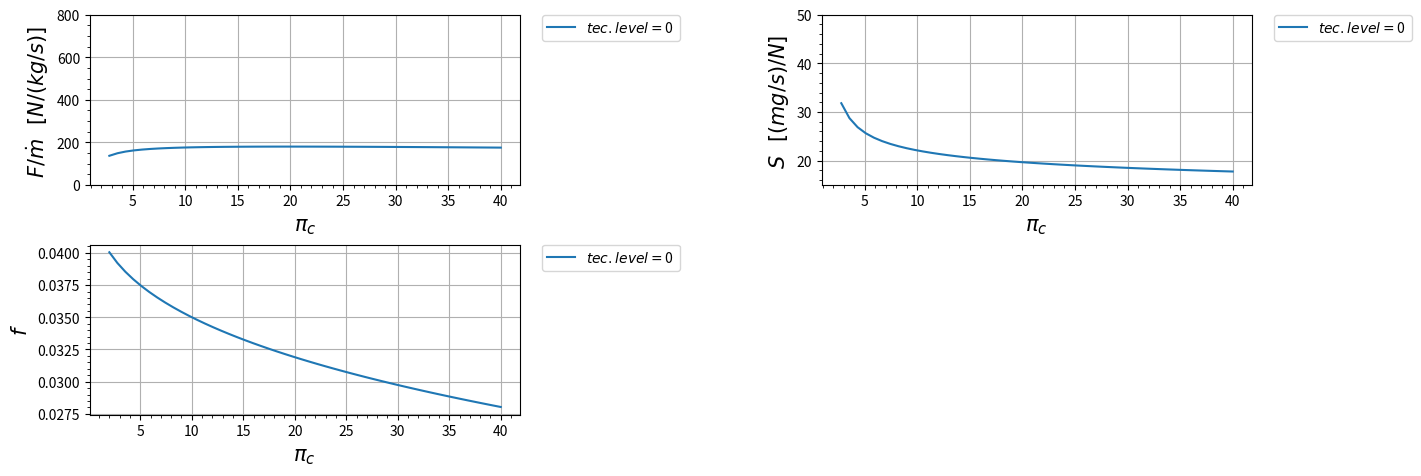

Reproduce this figure in Python.
import matplotlib.pyplot as plt
import numpy as np

class Turbofan_real:
    def __init__(self):
        s = 1

    def R_c(self):
        r_c = ((gamma_c-1)/(gamma_c))*(c_pc)
        return r_c
    
    def R_t(self):
        r_t = ((gamma_t-1)/(gamma_t))*(c_pt)
        return r_t

    def A_0(self):
        a_0 = (gamma_c*self.R_c()*t_0)**(0.5)
        return a_0
    
    def V_0(self):
        v_0 = self.A_0()*m_0
        return v_0
    
    def Tau_de_r(self):
        tau_r = 1 + (((gamma_c - 1)/(2))*(m_0**2))
        return tau_r
    
    def Pi_de_r(self):
        pi_r = (self.Tau_de_r())**((gamma_c)/(gamma_c-1))
        return pi_r
    
    def Pi_de_d(self):
        if m_0 <= 1:
            n_r = 1
        else:
            n_r = 1 - (0.075*((m_0-1)**1.35))

        pi_d = pi_dmax*n_r
        return pi_d
    
    def Tau_de_lambida(self):
        tau_lambida = (t_t4*c_pt)/(t_0*c_pc)
        return tau_lambida
    
    def Tau_de_c(self):
        tau_c = pi_c**((gamma_c-1)/(gamma_c*e_c))
        return tau_c
    
    def N_de_c(self):
        n_c = (((pi_c)**((gamma_c-1)/(gamma_c)))-1)/(self.Tau_de_c()-1)
        return n_c
    
    def Tau_de_f(self):
        tau_f = pi_f**((gamma_c-1)/(gamma_c*e_f))
        return tau_f
    
    def N_de_f(self):
        n_f = (((pi_f)**((gamma_c-1)/(gamma_c)))-1)/(self.Tau_de_f()-1)
        return n_f
    
    def F(self):
        f = (self.Tau_de_lambida() - (self.Tau_de_r()*self.Tau_de_c()))/(((n_b*h_pr)/(c_pc*t_0))-self.Tau_de_lambida())
        return f
    
    def Tau_de_t(self):
        tau_t = 1 - (((1)/(n_m*(1+self.F())))*((self.Tau_de_r())/(self.Tau_de_lambida()))*(self.Tau_de_c() - 1 + (alpha*(self.Tau_de_f()-1))))
        return tau_t
    
    def Pi_de_t(self):
        pi_t = self.Tau_de_t()**((gamma_t)/((gamma_t-1)*e_t))
        return pi_t
    
    def N_de_t(self):
        n_t = (1-self.Tau_de_t())/(1-(self.Tau_de_t()**(1/e_t)))
        return n_t
    
    def P_t9IP_9(self):
        p_t9Ip_9 = p_0Ip_9*self.Pi_de_r()*self.Pi_de_d()*pi_c*pi_b*self.Pi_de_t()*pi_n
        return p_t9Ip_9 
    
    def M_9(self):
        m_9 = (((2)/(gamma_t-1))*(((self.P_t9IP_9())**((gamma_t-1)/(gamma_t)))-1))**(0.5)
        return m_9
    
    def T_9IT_0(self):
        t_9It_0 = ((self.Tau_de_t()*self.Tau_de_lambida())/(self.P_t9IP_9()**((gamma_t-1)/(gamma_t))))*((c_pc)/(c_pt))
        return t_9It_0
    
    def V_9Ia_0(self):
        v_9Ia_0 = self.M_9()*((((gamma_t*self.R_t())/(gamma_c*self.R_c()))*(self.T_9IT_0()))**(0.5))
        return v_9Ia_0
    
    def P_t19IP_19(self):
        p_t19Ip_19 = p_0Ip_19*self.Pi_de_r()*self.Pi_de_d()*pi_f*pi_fn
        return p_t19Ip_19

    def M_19(self):
        m_19 = (((2)/(gamma_c-1))*(((self.P_t19IP_19())**((gamma_c-1)/(gamma_c)))-1))**(0.5)
        return m_19 
    
    def T_19IT_0(self):
        t_19It_0 = (self.Tau_de_f()*self.Tau_de_r())/(self.P_t19IP_19()**((gamma_c-1)/(gamma_c)))
        return t_19It_0
    
    def V_19Ia_0(self):
        v_19Ia_0 = self.M_19()*((self.T_19IT_0())**(0.5))
        return v_19Ia_0
    
    def Empuxo(self):
        parte_1 = ((alpha)/(1+alpha))*(self.A_0())*((self.V_19Ia_0())-(m_0)+(((self.T_19IT_0())/(self.V_19Ia_0()))*((1-p_0Ip_19)/(gamma_c))))
        parte_2 = ((((1)/(1+alpha))*(self.A_0()))*(((1+self.F())*(self.V_9Ia_0()))-(m_0)+((1+self.F())*((self.R_t())/(self.R_c()))*((self.T_9IT_0())/(self.V_9Ia_0()))*((1-p_0Ip_9)/(gamma_c)))))
        empuxo = parte_1+parte_2
        return empuxo
    
    def S(self):
       s = self.F()/((1+alpha)*self.Empuxo())
       return s
    
    def FR(self):
       parte_1 = ((self.V_19Ia_0())-(m_0)+(((self.T_19IT_0())/(self.V_19Ia_0()))*((1-p_0Ip_19)/(gamma_c))))
       parte_2 = (((1+self.F())*(self.V_9Ia_0()))-(m_0)+((1+self.F())*((self.R_t())/(self.R_c()))*((self.T_9IT_0())/(self.V_9Ia_0()))*((1-p_0Ip_9)/(gamma_c)))) 
       fr = (parte_2)/(parte_1)
       return fr
    
    def N_t(self):
       n_ter = (((self.A_0())**(2))*(((1+self.F())*((self.V_9Ia_0())**2))+(alpha*((self.V_19Ia_0())**2))-((1+alpha)*(m_0**2))))/(2*self.F()*h_pr)
       return n_ter
    
    def N_p(self):
       n_p = (2*m_0*((((1+self.F())*((self.V_9Ia_0())))+(alpha*((self.V_19Ia_0())))-((1+alpha)*(m_0)))))/((((1+self.F())*((self.V_9Ia_0())**2))+(alpha*((self.V_19Ia_0())**2))-((1+alpha)*(m_0**2))))
       return n_p
    
    def N_o(self):
       n_o = self.N_t()*self.N_p()
       return n_o


def Nivel_motor(nivel):
    global t_t4, pi_dmax, pi_b, pi_n, e_c, e_t, n_b, e_f
    if nivel == 0:        
        pi_dmax = 0.99
        e_c = 0.90
        e_f = 0.89
        pi_b = 0.96
        n_b = 0.99
        e_t = 0.89
        pi_n = 0.99  
        t_t4 = 3000
        if convert:
            t_t4 = t_t4/1.8 


    elif nivel == 1:        
        pi_dmax = 0.90  #ajustavel
        e_t = 0.80  #ajustavel
        pi_n = 0.95  #ajustavel

        t_t4 = 1110 
        pi_b = 0.90
        e_c = 0.80
        e_f = 0.78
        n_b = 0.85
        if convert:
            t_t4 = 2000 
   

    elif nivel == 2:
        pi_dmax = 0.95  #ajustavel
        e_t = 0.83  #ajustavel
        pi_n = 0.97  #ajustavel
     
        e_c = 0.84
        e_f = 0.82
        pi_b = 0.92
        n_b = 0.91
        t_t4 = 1390  
        if convert:
            t_t4 = 2500 
  

    elif nivel == 3:
        pi_dmax = 0.98  #ajustavel
        e_t = 0.87  #ajustavel
        pi_n = 0.98  #ajustavel

        t_t4 = 1780         
        pi_b = 0.94
        e_c = 0.88
        e_f = 0.86
        n_b = 0.98
        if convert:
            t_t4 = 3200 
     
    
    elif nivel == 4:
        pi_dmax = 0.995  #ajustavel
        e_t = 0.89  #ajustavel
        pi_n = 0.995  #ajustavel

        t_t4 = 2000         
        pi_b = 0.95
        e_c = 0.90
        e_f = 0.89
        n_b = 0.99
        if convert:
            t_t4 = 3600

#####################################################################################

motor = Turbofan_real()
nivel_motor = [0]

# Variaveis de entrada:
lista_alpha = [8]
lista_pi_c = [2,40]

# Constantes de entrada em SI:
t_0 = 216.7         #[K]
c_pc = 1004     #[J/kg K]
c_pt = 1096    #[J/kg K]
h_pr = 42800000     #[J/kg]

gamma_c = 1.4 
gamma_t = 1.33 
pi_f = 1.7
pi_fn = 0.99
n_m = 0.99
p_0Ip_9 = 0.9
p_0Ip_19 = 0.9
m_0 = 0.8
pi_c_ = 36
alpha = lista_alpha[0]

convert = True
if convert:
    # Constantes de entrada FORA do SI:
    t_0 = 390         #[R]
    t_t4 = 3000       #[R]   
    c_pc = 0.240     #[Btu/lbm R]
    c_pt = 0.276    #[Btu/lbm R]
    h_pr = 18400     #[Btu/lbm]
    
    #conversão
    t_0 = t_0/1.8             #[K]
    t_t4 = t_t4/1.8           #[K]
    c_pc = c_pc  * 4.1868   #[kJ/kg K]
    c_pc = c_pc * 1000        #[J/kg K]
    c_pt = c_pt  * 4.1868   #[kJ/kg K]
    c_pt = c_pt * 1000        #[J/kg K]
    h_pr = h_pr * 2.326       #[kJ/kg]
    h_pr = h_pr * 1000        #[J/kg]


# Tabela com os dados de entrada
for i in range(len(nivel_motor)):
    print(" ")
    Nivel_motor(nivel_motor[i])
    print(" \t\tTEC LEVEL = {}".format(nivel_motor[i]))
    print("|-------------------------------------------|")
    print(" ENTRADA\tVALOR\t\tUNIDADE")
    print("|-------------------------------------------|")
    dado = format(t_0, ".3f")
    print("%s\t\t%s\t\t%s" % ("| T_0",dado,"K"))
    print("|-------------------------------------------|")
    dado = format(t_t4, ".3f")
    print("%s\t%s\t%s" % ("| T_{t4}",dado,"K"))
    print("|-------------------------------------------|")
    dado = format(c_pc, ".3f")
    print("%s\t%s\t%s" % ("| c_{pc}",dado,"[J/kg K]"))
    print("|-------------------------------------------|")
    dado = format(c_pt, ".3f")
    print("%s\t%s\t%s" % ("| c_{pt}",dado,"[J/kg K]"))
    print("|-------------------------------------------|")
    dado = format(h_pr, ".3f")
    print("%s\t%s\t%s" % ("| h_{pr}",dado,"[J/kg]"))
    print("|-------------------------------------------|")
    dado = format(gamma_c, ".3f")
    print("%s\t%s\t\t%s" % ("| gamma_c",dado," "))
    print("|-------------------------------------------|")
    dado = format(gamma_t, ".3f")
    print("%s\t%s\t\t%s" % ("| gamma_t",dado," "))
    print("|-------------------------------------------|")
    dado = format(pi_dmax, ".3f")
    print("%s\t%s\t\t%s" % ("| pi_{dmax}",dado," "))
    print("|-------------------------------------------|")
    dado = format(pi_f, ".3f")
    print("%s\t\t%s\t\t%s" % ("| pi_f",dado," "))
    print("|-------------------------------------------|")
    dado = format(pi_fn, ".3f")
    print("%s\t%s\t\t%s" % ("| pi_{fn}",dado," "))
    print("|-------------------------------------------|")
    dado = format(pi_b, ".3f")
    print("%s\t\t%s\t\t%s" % ("| pi_b",dado," "))
    print("|-------------------------------------------|")
    dado = format(pi_n, ".3f")
    print("%s\t\t%s\t\t%s" % ("| pi_n",dado," "))
    print("|-------------------------------------------|")
    dado = format(e_f, ".3f")
    print("%s\t\t%s\t\t%s" % ("| e_f",dado," "))
    print("|-------------------------------------------|")
    dado = format(e_c, ".3f")
    print("%s\t\t%s\t\t%s" % ("| e_c",dado," "))
    print("|-------------------------------------------|")
    dado = format(e_t, ".3f")
    print("%s\t\t%s\t\t%s" % ("| e_t",dado," "))
    print("|-------------------------------------------|")
    dado = format(n_b, ".3f")
    print("%s\t\t%s\t\t%s" % ("| eta_b",dado," "))
    print("|-------------------------------------------|")
    dado = format(n_m, ".3f")
    print("%s\t\t%s\t\t%s" % ("| eta_m",dado," "))
    print("|-------------------------------------------|")
    dado = format(p_0Ip_9, ".3f")
    print("%s\t%s\t\t%s" % ("| p_0/p_9",dado," "))
    print("|-------------------------------------------|")
    dado = format(p_0Ip_19, ".3f")
    print("%s\t%s\t\t%s" % ("| p_0/p_19",dado," "))
    print("|-------------------------------------------|")
    dado = format(m_0, ".3f")
    print("%s\t\t%s\t\t%s" % ("| m_0",dado," "))
    print("|-------------------------------------------|")
    print(" ")


# Graficos:
plt.figure(figsize = ((15, 5)))
pi_c = np.linspace(min(lista_pi_c) ,max(lista_pi_c))  #Limites do eixo X

# Grafico 1 ----------------------------------------------------------
plt.subplot(2, 2, 1)

for i in range(len(nivel_motor)):
    Nivel_motor(nivel_motor[i])
    plt.plot(pi_c, motor.Empuxo(), label=r'$tec. level = ${}'.format(nivel_motor[i]))

            
plt.legend(bbox_to_anchor=(1.05, 1),loc='upper left', borderaxespad=0.)
plt.ylim(0, 800)
plt.xlabel(r'$\pi_c$' , fontsize=15)
plt.ylabel(r'$F/ \dot m$   $[N / (kg /s)]$ ' , fontsize=15)
plt.minorticks_on() # aparece a divisão
plt.grid()

# Grafico 2 ----------------------------------------------------------
plt.subplot(2, 2, 2)
for i in range(len(nivel_motor)):
    Nivel_motor(nivel_motor[i])
    plt.plot(pi_c, motor.S()*1000000, label=r'$tec. level = ${}'.format(nivel_motor[i]))
            
plt.legend(bbox_to_anchor=(1.05, 1),loc='upper left', borderaxespad=0.)
plt.ylim(15, 50)
plt.xlabel(r'$\pi_c$ ' , fontsize=15)
plt.ylabel(r'$S$   $[(mg/s) / N]$ ' , fontsize=15)
plt.minorticks_on() # aparece a divisão
plt.grid()

# Grafico 3 ----------------------------------------------------------
plt.subplot(2, 2, 3)
for i in range(len(nivel_motor)):
    Nivel_motor(nivel_motor[i])
    plt.plot(pi_c, motor.F(), label=r'$tec. level = ${}'.format(nivel_motor[i]))
            
plt.legend(bbox_to_anchor=(1.05, 1),loc='upper left', borderaxespad=0.)
plt.xlabel(r'$\pi_c$ ' , fontsize=15)
plt.ylabel(r'$f$' , fontsize=15)
plt.minorticks_on() # aparece a divisão
plt.grid()

# Grafico 4 ----------------------------------------------------------


# Plot Grafico ----------------------------------------------------------
plt.subplots_adjust(left=0.125, bottom=0.1, right=0.9, top=0.9, wspace=0.7, hspace=0.35)
plt.show()


    
# Tabela de saida:

pi_c = pi_c_
for i in range(len(nivel_motor)):
    print(" ")
    Nivel_motor(nivel_motor[i])
    print(" \t\tTEC LEVEL = {}".format(nivel_motor[i]))
    print("|-------------------------------------------|")
    print("VALORES INICIAIS")
    dado = format(alpha, ".3f")
    print("%s\t\t%s\t\t%s" % ("| alpha",dado," "))
    print("|-------------------------------------------|")
    print("%s\t\t%s\t\t%s" % ("| pi_c",pi_c," "))
    print("|-------------------------------------------|")
    print(" ")
    print(" ")
    print(" SAIDA\t\tVALOR\t\tUNIDADE")
    print("|-------------------------------------------|")
    dado = format(motor.S()*1000000, ".3f")
    print("%s\t\t%s\t\t%s" % ("| S",dado,"mg s/N"))
    print("|-------------------------------------------|")
    dado = format(motor.Empuxo(), ".3f")
    if motor.Empuxo() <1000:
        print("%s\t\t%s\t\t%s" % ("| F/m_0",dado,"N s/kg"))
        print("|-------------------------------------------|")
    else:
        print("%s\t\t%s\t%s" % ("| F/m_0",dado,"N s/kg"))
        print("|-------------------------------------------|")
    dado = format(motor.F(), ".3f")
    print("%s\t\t%s\t%s" % ("| f",dado," "))
    print("|-------------------------------------------|")
    dado = format(motor.FR(), ".3f")
    print("%s\t\t%s\t%s" % ("| FR",dado," "))
    print("|-------------------------------------------|")
    dado = format(motor.N_de_t(), ".3f")
    print("%s\t\t%s\t%s" % ("| eta_t",dado," "))
    print("|-------------------------------------------|")
    dado = format(motor.N_de_c(), ".3f")
    print("%s\t\t%s\t%s" % ("| eta_c",dado," "))
    print("|-------------------------------------------|")
    dado = format(motor.N_p(), ".3f")
    print("%s\t\t%s\t\t%s" % ("| eta_P",dado," "))
    print("|-------------------------------------------|")
    dado = format(motor.N_t(), ".3f")
    print("%s\t\t%s\t\t%s" % ("| eta_T",dado," "))
    print("|-------------------------------------------|")
    dado = format(motor.N_o(), ".3f")
    print("%s\t\t%s\t\t%s" % ("| eta_O",dado," "))
    print("|-------------------------------------------|")
    print(" ")
    print(" ")




